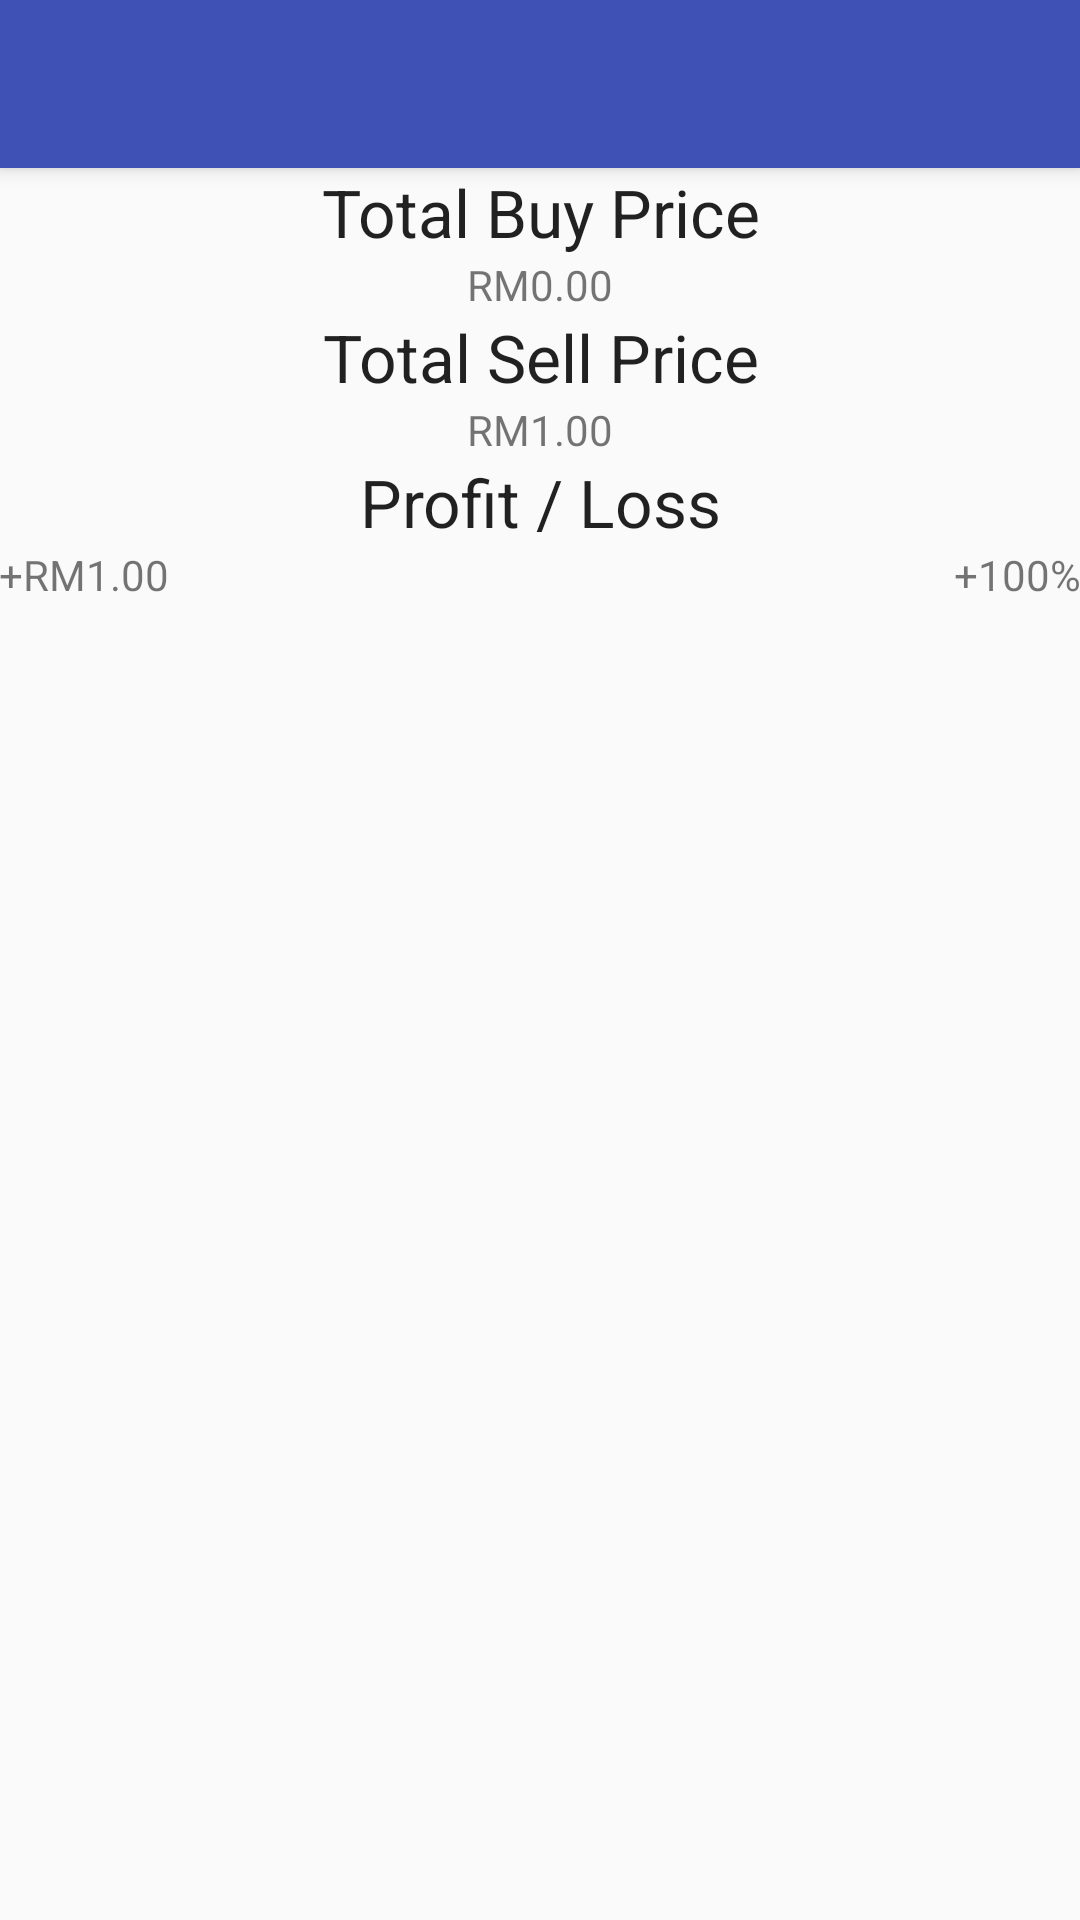

This screen was rendered from an Android layout file. Write that file and the resources it references.
<!-- AndroidManifest.xml: application theme AppTheme -->
<!-- res/layout/activity_brokerage_calculation.xml -->
<?xml version="1.0" encoding="utf-8"?>
<android.support.design.widget.CoordinatorLayout xmlns:android="http://schemas.android.com/apk/res/android"
    xmlns:app="http://schemas.android.com/apk/res-auto"
    xmlns:tools="http://schemas.android.com/tools"
    android:layout_width="match_parent"
    android:layout_height="match_parent"
    android:fitsSystemWindows="true"
    tools:context="com.practice.another.anotherpractice.BrokerageCalculation">

    <android.support.design.widget.AppBarLayout
        android:layout_width="match_parent"
        android:layout_height="wrap_content"
        android:theme="@style/AppTheme.AppBarOverlay">

        <android.support.v7.widget.Toolbar
            android:id="@+id/toolbar"
            android:layout_width="match_parent"
            android:layout_height="?attr/actionBarSize"
            android:background="?attr/colorPrimary"
            app:popupTheme="@style/AppTheme.PopupOverlay" />

    </android.support.design.widget.AppBarLayout>

    <include layout="@layout/content_brokerage_calculation" />



</android.support.design.widget.CoordinatorLayout>
<!-- res/layout/content_brokerage_calculation.xml (included above) -->
<?xml version="1.0" encoding="utf-8"?>
<RelativeLayout xmlns:android="http://schemas.android.com/apk/res/android"
    xmlns:app="http://schemas.android.com/apk/res-auto"
    xmlns:tools="http://schemas.android.com/tools"
    android:layout_width="match_parent"
    android:layout_height="match_parent"
    android:paddingBottom="@dimen/activity_vertical_margin"
    android:paddingLeft="@dimen/activity_horizontal_margin"
    android:paddingRight="@dimen/activity_horizontal_margin"
    android:paddingTop="@dimen/activity_vertical_margin"
    app:layout_behavior="@string/appbar_scrolling_view_behavior"
    tools:context="com.practice.another.anotherpractice.BrokerageCalculation"
    tools:showIn="@layout/activity_brokerage_calculation">

    <TextView
        android:layout_width="fill_parent"
        android:layout_height="wrap_content"
        android:textAppearance="?android:attr/textAppearanceLarge"
        android:text="Total Buy Price"
        android:id="@+id/textView"
        android:layout_alignParentTop="true"
        android:layout_alignParentRight="true"
        android:layout_alignParentEnd="true"
        android:gravity="center"/>

    <TextView
        android:layout_width="fill_parent"
        android:layout_height="wrap_content"
        android:text="RM0.00"
        android:id="@+id/totalbuytxt"
        android:layout_below="@+id/textView"
        android:layout_alignParentLeft="true"
        android:layout_alignParentStart="true"
        android:gravity="center"/>

    <TextView
        android:layout_width="fill_parent"
        android:layout_height="wrap_content"
        android:textAppearance="?android:attr/textAppearanceLarge"
        android:text="Total Sell Price"
        android:id="@+id/textview"
        android:layout_below="@+id/totalbuytxt"
        android:gravity="center" />

    <TextView
        android:layout_width="fill_parent"
        android:layout_height="wrap_content"
        android:text="RM1.00"
        android:id="@+id/totalselltxt"
        android:layout_below="@+id/textview"
        android:layout_alignParentLeft="true"
        android:layout_alignParentStart="true"
        android:gravity="center"/>

    <TextView
        android:layout_width="fill_parent"
        android:layout_height="wrap_content"
        android:textAppearance="?android:attr/textAppearanceLarge"
        android:text="Profit / Loss"
        android:id="@+id/textView3"
        android:layout_below="@+id/totalselltxt"
        android:layout_alignParentLeft="true"
        android:layout_alignParentStart="true"
        android:gravity="center"/>

    <TextView
        android:layout_width="wrap_content"
        android:layout_height="wrap_content"
        android:text="+RM1.00"
        android:id="@+id/profitRM"
        android:layout_below="@+id/textView3"
        android:layout_alignParentLeft="true"
        android:layout_alignParentStart="true" />

    <TextView
        android:layout_width="wrap_content"
        android:layout_height="wrap_content"
        android:text="+100%"
        android:id="@+id/profitPercentage"
        android:layout_alignTop="@+id/profitRM"
        android:layout_alignRight="@+id/textView3"
        android:layout_alignEnd="@+id/textView3" />

    <ImageView
        android:layout_width="wrap_content"
        android:layout_height="wrap_content"
        android:id="@+id/imgBack"
        android:layout_marginBottom="27dp"
        android:layout_alignParentBottom="true"
        android:layout_alignParentLeft="true"
        android:layout_alignParentStart="true"
        android:alpha=".1" />


</RelativeLayout>
<!-- resources referenced by this layout -->
<resources>
  <style name="AppTheme.AppBarOverlay" parent="ThemeOverlay.AppCompat.Dark.ActionBar" />
  <style name="AppTheme.PopupOverlay" parent="ThemeOverlay.AppCompat.Light" />
  <style name="AppTheme" parent="Theme.AppCompat.Light.DarkActionBar">
          
          <item name="colorPrimary">@color/colorPrimary</item>
          <item name="colorPrimaryDark">@color/colorPrimaryDark</item>
          <item name="colorAccent">@color/colorAccent</item>
      </style>
  <color name="colorPrimary">#3F51B5</color>
  <color name="colorPrimaryDark">#303F9F</color>
  <color name="colorAccent">#FF4081</color>
</resources>
